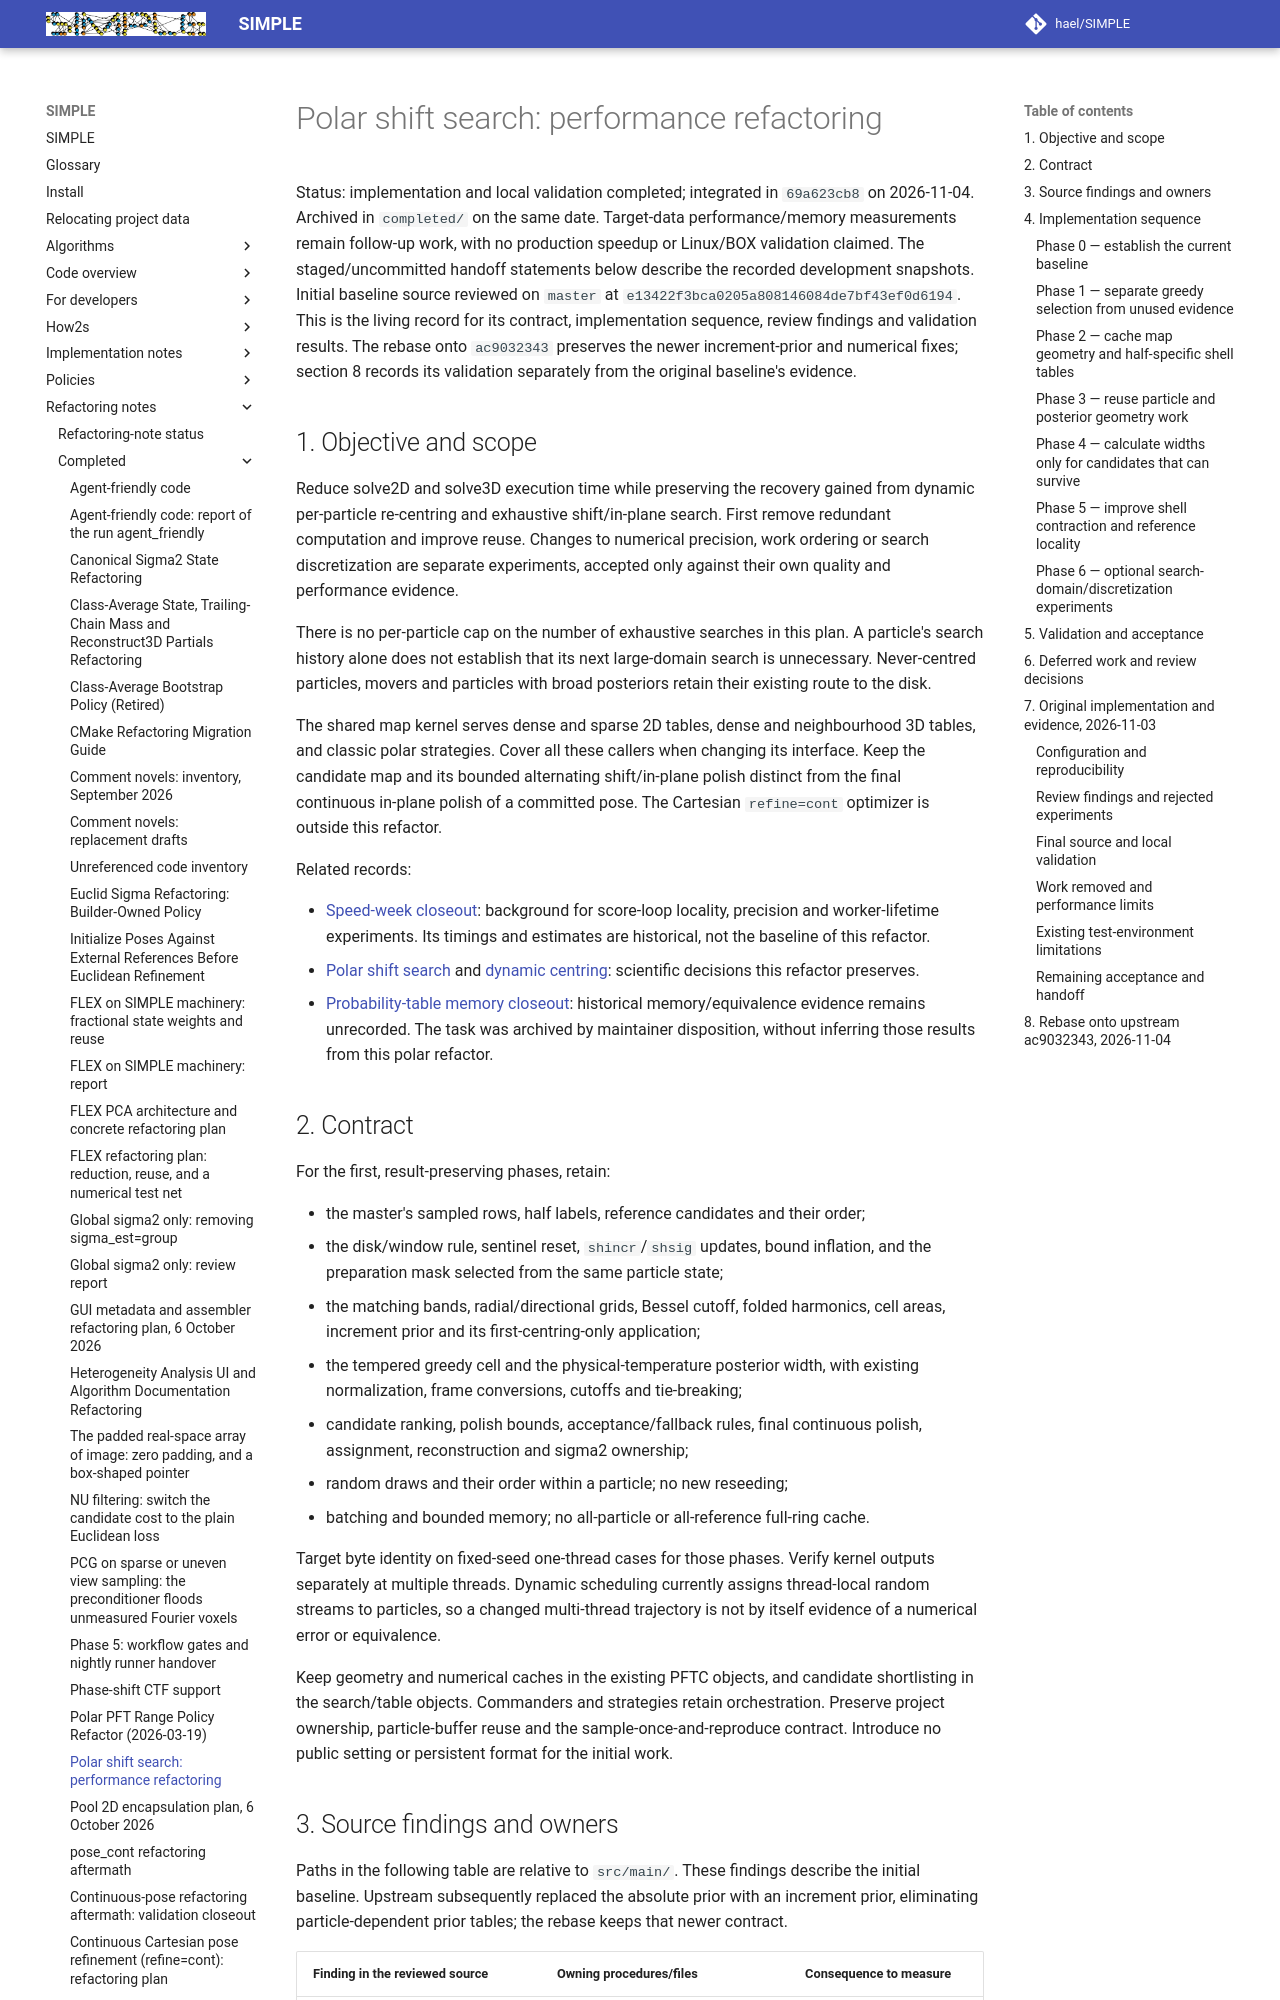

repository: hael/SIMPLE · page: refactoring_notes/completed/polar_shift_search_performance_refactoring.html · generator: mkdocs

# Polar shift search: performance refactoring

Status: implementation and local validation completed; integrated in
`69a623cb8` on 2026-11-04. Archived in `completed/` on the same date.
Target-data performance/memory measurements remain follow-up work, with no
production speedup or Linux/BOX validation claimed. The staged/uncommitted
handoff statements below describe the recorded development snapshots.
Initial baseline source reviewed on `master` at
`e13422f3bca0205a808146084de7bf43ef0d6194`. This is the living record for its contract,
implementation sequence, review findings and validation results. The rebase onto
`ac9032343` preserves the newer increment-prior and numerical fixes; section 8
records its validation separately from the original baseline's evidence.

## 1. Objective and scope

Reduce solve2D and solve3D execution time while preserving the recovery gained
from dynamic per-particle re-centring and exhaustive shift/in-plane search.
First remove redundant computation and improve reuse. Changes to numerical
precision, work ordering or search discretization are separate experiments,
accepted only against their own quality and performance evidence.

There is no per-particle cap on the number of exhaustive searches in this plan.
A particle's search history alone does not establish that its next large-domain
search is unnecessary. Never-centred particles, movers and particles with broad
posteriors retain their existing route to the disk.

The shared map kernel serves dense and sparse 2D tables, dense and neighbourhood
3D tables, and classic polar strategies. Cover all these callers when changing
its interface. Keep the candidate map and its bounded alternating shift/in-plane
polish distinct from the final continuous in-plane polish of a committed pose.
The Cartesian `refine=cont` optimizer is outside this refactor.

Related records:

- [Speed-week closeout](../../implementation_notes/completed/single_state_speed_week_closeout.md):
  background for score-loop locality, precision and worker-lifetime experiments.
  Its timings and estimates are historical, not the baseline of this refactor.
- [Polar shift search](../../implementation_notes/completed/polar_shift_search.md)
  and [dynamic centring](../../implementation_notes/completed/polar_shift_search_dynamic_centring.md):
  scientific decisions this refactor preserves.
- [Probability-table memory closeout](probabilistic_alignment_table_peak_memory_validation_closeout.md):
  historical memory/equivalence evidence remains unrecorded. The task was
  archived by maintainer disposition, without inferring those results from
  this polar refactor.

## 2. Contract

For the first, result-preserving phases, retain:

- the master's sampled rows, half labels, reference candidates and their order;
- the disk/window rule, sentinel reset, `shincr`/`shsig` updates, bound inflation,
  and the preparation mask selected from the same particle state;
- the matching bands, radial/directional grids, Bessel cutoff, folded harmonics,
  cell areas, increment prior and its first-centring-only application;
- the tempered greedy cell and the physical-temperature posterior width, with
  existing normalization, frame conversions, cutoffs and tie-breaking;
- candidate ranking, polish bounds, acceptance/fallback rules, final continuous
  polish, assignment, reconstruction and sigma2 ownership;
- random draws and their order within a particle; no new reseeding;
- batching and bounded memory; no all-particle or all-reference full-ring cache.

Target byte identity on fixed-seed one-thread cases for those phases. Verify
kernel outputs separately at multiple threads. Dynamic scheduling currently
assigns thread-local random streams to particles, so a changed multi-thread
trajectory is not by itself evidence of a numerical error or equivalence.

Keep geometry and numerical caches in the existing PFTC objects, and candidate
shortlisting in the search/table objects. Commanders and strategies retain
orchestration. Preserve project ownership, particle-buffer reuse and the
sample-once-and-reproduce contract. Introduce no public setting or persistent
format for the initial work.
